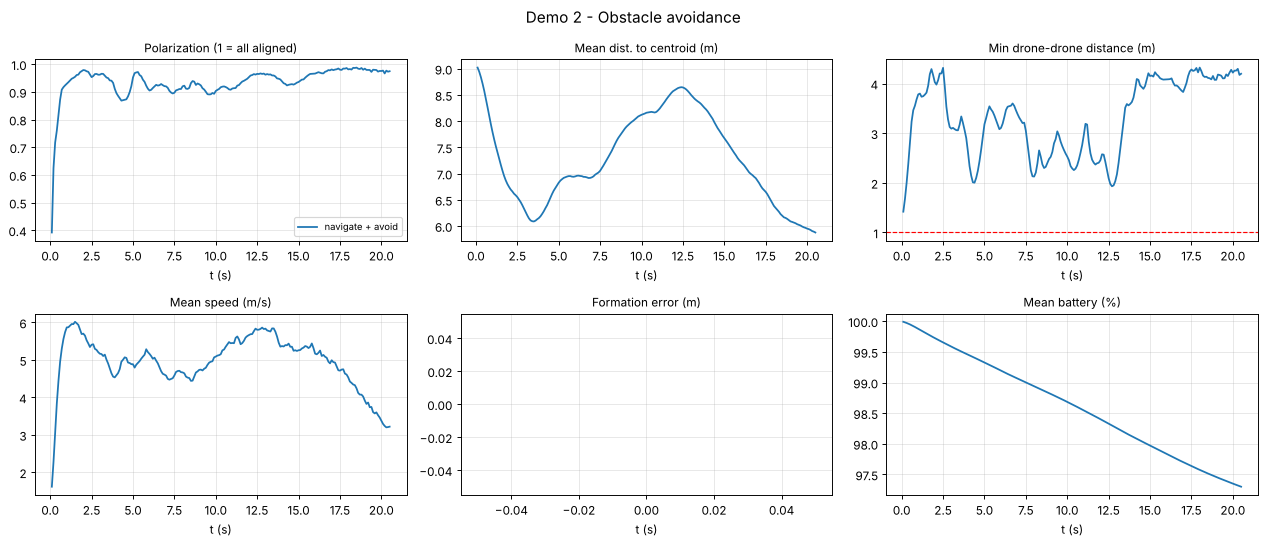

The data file committed next to this chart (first rows):
phase, duration_s, min_sep_m, near_misses, avg_polarization, final_form_err_m, battery_end
navigate + avoid, 20.4, 1.42, 0, 0.94, , 97.3
